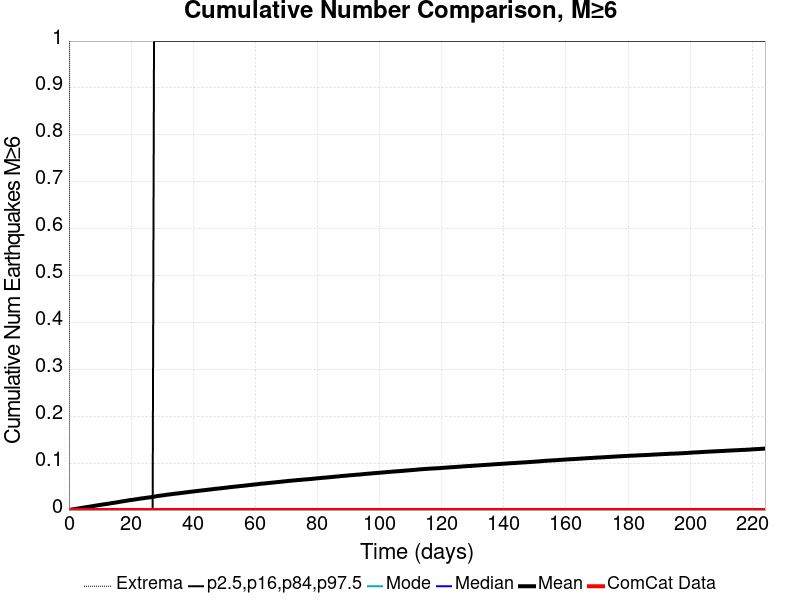

Source data for this figure (header and first rows):
Time (days), ComCat Data, Simulation Mean, Simulation Median, Simulation Mode, Simulation Minimum, Simulation Maximum, 2.5 %-ile, 16 %-ile, 84 %-ile, 97.5 %-ile
0.0, 0.0, 0.0, 0.0, 0.0, 0.0, 0.0, 0.0, 0.0, 0.0, 0.0
0.449, 0.0, 4.6E-4, 0.0, 0.0, 0.0, 2.0, 0.0, 0.0, 0.0, 0.0
0.8981, 0.0, 0.00113, 0.0, 0.0, 0.0, 2.0, 0.0, 0.0, 0.0, 0.0
1.347, 0.0, 0.00163, 0.0, 0.0, 0.0, 2.0, 0.0, 0.0, 0.0, 0.0
1.796, 0.0, 0.002, 0.0, 0.0, 0.0, 3.0, 0.0, 0.0, 0.0, 0.0
2.245, 0.0, 0.00245, 0.0, 0.0, 0.0, 3.0, 0.0, 0.0, 0.0, 0.0
2.694, 0.0, 0.00298, 0.0, 0.0, 0.0, 3.0, 0.0, 0.0, 0.0, 0.0
3.143, 0.0, 0.00353, 0.0, 0.0, 0.0, 3.0, 0.0, 0.0, 0.0, 0.0
3.592, 0.0, 0.00389, 0.0, 0.0, 0.0, 3.0, 0.0, 0.0, 0.0, 0.0
4.041, 0.0, 0.00447, 0.0, 0.0, 0.0, 3.0, 0.0, 0.0, 0.0, 0.0
4.49, 0.0, 0.00502, 0.0, 0.0, 0.0, 3.0, 0.0, 0.0, 0.0, 0.0
4.939, 0.0, 0.00554, 0.0, 0.0, 0.0, 3.0, 0.0, 0.0, 0.0, 0.0
5.388, 0.0, 0.00592, 0.0, 0.0, 0.0, 3.0, 0.0, 0.0, 0.0, 0.0
5.837, 0.0, 0.00643, 0.0, 0.0, 0.0, 3.0, 0.0, 0.0, 0.0, 0.0
6.286, 0.0, 0.00683, 0.0, 0.0, 0.0, 3.0, 0.0, 0.0, 0.0, 0.0
6.735, 0.0, 0.00744, 0.0, 0.0, 0.0, 3.0, 0.0, 0.0, 0.0, 0.0
7.184, 0.0, 0.00781, 0.0, 0.0, 0.0, 3.0, 0.0, 0.0, 0.0, 0.0
7.633, 0.0, 0.00835, 0.0, 0.0, 0.0, 3.0, 0.0, 0.0, 0.0, 0.0
8.083, 0.0, 0.00889, 0.0, 0.0, 0.0, 4.0, 0.0, 0.0, 0.0, 0.0
8.532, 0.0, 0.00941, 0.0, 0.0, 0.0, 4.0, 0.0, 0.0, 0.0, 0.0
8.981, 0.0, 0.00983, 0.0, 0.0, 0.0, 4.0, 0.0, 0.0, 0.0, 0.0
9.43, 0.0, 0.01034, 0.0, 0.0, 0.0, 4.0, 0.0, 0.0, 0.0, 0.0
9.879, 0.0, 0.01086, 0.0, 0.0, 0.0, 4.0, 0.0, 0.0, 0.0, 0.0
10.33, 0.0, 0.01132, 0.0, 0.0, 0.0, 4.0, 0.0, 0.0, 0.0, 0.0
10.78, 0.0, 0.01175, 0.0, 0.0, 0.0, 4.0, 0.0, 0.0, 0.0, 0.0
11.23, 0.0, 0.0122, 0.0, 0.0, 0.0, 4.0, 0.0, 0.0, 0.0, 0.0
11.67, 0.0, 0.01258, 0.0, 0.0, 0.0, 4.0, 0.0, 0.0, 0.0, 0.0
12.12, 0.0, 0.01304, 0.0, 0.0, 0.0, 4.0, 0.0, 0.0, 0.0, 0.0
12.57, 0.0, 0.01346, 0.0, 0.0, 0.0, 4.0, 0.0, 0.0, 0.0, 0.0
13.02, 0.0, 0.01391, 0.0, 0.0, 0.0, 4.0, 0.0, 0.0, 0.0, 0.0
13.47, 0.0, 0.01441, 0.0, 0.0, 0.0, 4.0, 0.0, 0.0, 0.0, 0.0
13.92, 0.0, 0.01499, 0.0, 0.0, 0.0, 4.0, 0.0, 0.0, 0.0, 0.0
14.37, 0.0, 0.01536, 0.0, 0.0, 0.0, 4.0, 0.0, 0.0, 0.0, 0.0
14.82, 0.0, 0.01589, 0.0, 0.0, 0.0, 4.0, 0.0, 0.0, 0.0, 0.0
15.27, 0.0, 0.01632, 0.0, 0.0, 0.0, 4.0, 0.0, 0.0, 0.0, 0.0
15.72, 0.0, 0.01678, 0.0, 0.0, 0.0, 4.0, 0.0, 0.0, 0.0, 0.0
16.17, 0.0, 0.01739, 0.0, 0.0, 0.0, 4.0, 0.0, 0.0, 0.0, 0.0
16.61, 0.0, 0.01788, 0.0, 0.0, 0.0, 4.0, 0.0, 0.0, 0.0, 0.0
17.06, 0.0, 0.01835, 0.0, 0.0, 0.0, 4.0, 0.0, 0.0, 0.0, 0.0
17.51, 0.0, 0.01883, 0.0, 0.0, 0.0, 4.0, 0.0, 0.0, 0.0, 0.0
17.96, 0.0, 0.01922, 0.0, 0.0, 0.0, 4.0, 0.0, 0.0, 0.0, 0.0
18.41, 0.0, 0.01977, 0.0, 0.0, 0.0, 4.0, 0.0, 0.0, 0.0, 0.0
18.86, 0.0, 0.02023, 0.0, 0.0, 0.0, 4.0, 0.0, 0.0, 0.0, 0.0
19.31, 0.0, 0.02082, 0.0, 0.0, 0.0, 4.0, 0.0, 0.0, 0.0, 0.0
19.76, 0.0, 0.02129, 0.0, 0.0, 0.0, 4.0, 0.0, 0.0, 0.0, 0.0
20.21, 0.0, 0.02163, 0.0, 0.0, 0.0, 4.0, 0.0, 0.0, 0.0, 0.0
20.66, 0.0, 0.02202, 0.0, 0.0, 0.0, 4.0, 0.0, 0.0, 0.0, 0.0
21.1, 0.0, 0.02252, 0.0, 0.0, 0.0, 4.0, 0.0, 0.0, 0.0, 0.0
21.55, 0.0, 0.02292, 0.0, 0.0, 0.0, 4.0, 0.0, 0.0, 0.0, 0.0
22, 0.0, 0.02342, 0.0, 0.0, 0.0, 4.0, 0.0, 0.0, 0.0, 0.0
22.45, 0.0, 0.02387, 0.0, 0.0, 0.0, 4.0, 0.0, 0.0, 0.0, 0.0
22.9, 0.0, 0.02434, 0.0, 0.0, 0.0, 4.0, 0.0, 0.0, 0.0, 0.0
23.35, 0.0, 0.0248, 0.0, 0.0, 0.0, 4.0, 0.0, 0.0, 0.0, 0.0
23.8, 0.0, 0.02512, 0.0, 0.0, 0.0, 4.0, 0.0, 0.0, 0.0, 0.0
24.25, 0.0, 0.02551, 0.0, 0.0, 0.0, 4.0, 0.0, 0.0, 0.0, 0.0
24.7, 0.0, 0.02595, 0.0, 0.0, 0.0, 4.0, 0.0, 0.0, 0.0, 0.0
25.15, 0.0, 0.0264, 0.0, 0.0, 0.0, 4.0, 0.0, 0.0, 0.0, 0.0
25.59, 0.0, 0.02679, 0.0, 0.0, 0.0, 4.0, 0.0, 0.0, 0.0, 0.0
26.04, 0.0, 0.02709, 0.0, 0.0, 0.0, 4.0, 0.0, 0.0, 0.0, 0.0
26.49, 0.0, 0.02746, 0.0, 0.0, 0.0, 4.0, 0.0, 0.0, 0.0, 0.0
... 440 more rows
